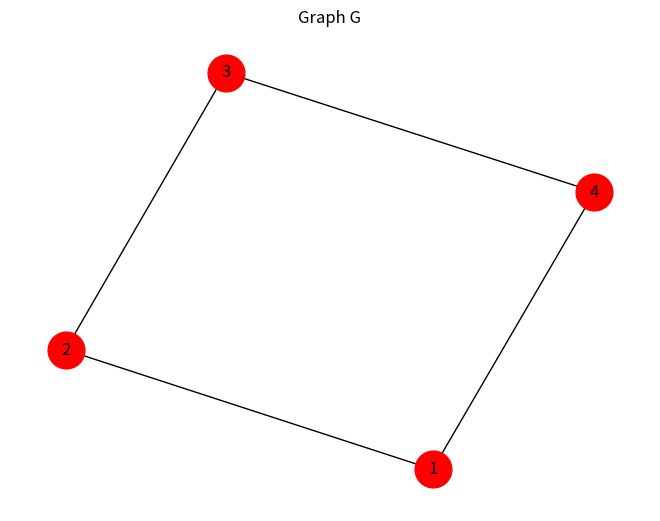

Python code for this plot:
import networkx as nx 
import matplotlib.pyplot as plt

G=nx.Graph()
G.add_nodes_from([1,2,3,4])
G.add_edges_from([(1,2),(2,3),(3,4),(4,1)])

nx.draw(G,with_labels=True,node_color='red',node_size=700)

plt.title("Graph G")
plt.show()
